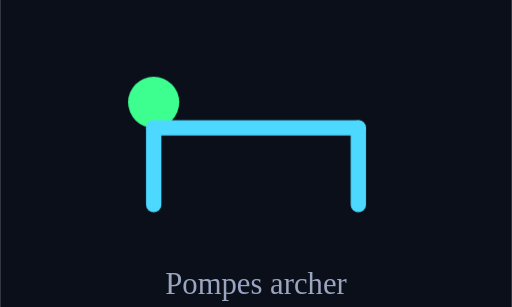
t = 0.00 s
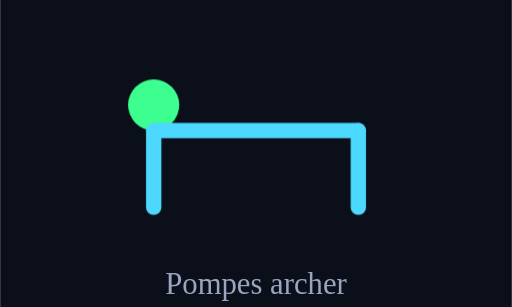
t = 0.20 s
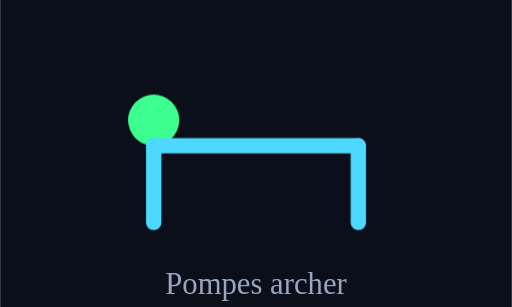
t = 0.60 s
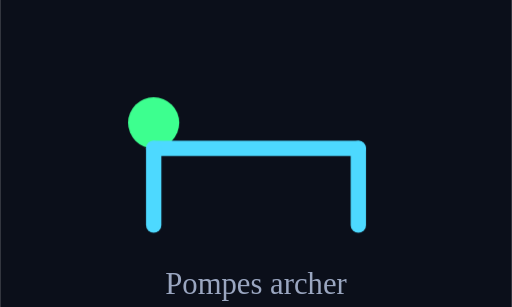
t = 0.80 s
t = 1.00 s: frame unchanged from t = 0.60 s, image omitted
t = 1.40 s: frame unchanged from t = 0.20 s, image omitted

The animated SVG that drew these frames (rendered in a browser with its animation timeline set to each time). Animation: 1 CSS @keyframes rule; one cycle of 1.60 s, repeats indefinitely.

<svg xmlns="http://www.w3.org/2000/svg" viewBox="0 0 200 120" width="200" height="120"><rect x="0" y="0" width="200" height="120" fill="#0B0F1A"/><g style="animation:arc 1.6s ease-in-out infinite;transform-origin:100px 60px"><circle cx="60" cy="40" r="10" fill="#3DFF8F"/><line x1="60" y1="50" x2="140" y2="50" stroke="#4DD9FF" stroke-width="6" stroke-linecap="round"/><line x1="60" y1="50" x2="60" y2="80" stroke="#4DD9FF" stroke-width="6" stroke-linecap="round"/><line x1="140" y1="50" x2="140" y2="80" stroke="#4DD9FF" stroke-width="6" stroke-linecap="round"/></g><text x="100" y="115" text-anchor="middle" fill="#9AA6C0" font-size="12">Pompes archer</text><style>@keyframes arc{0%,100%{transform:translateY(0)}50%{transform:translateY(8px)}}</style></svg>
